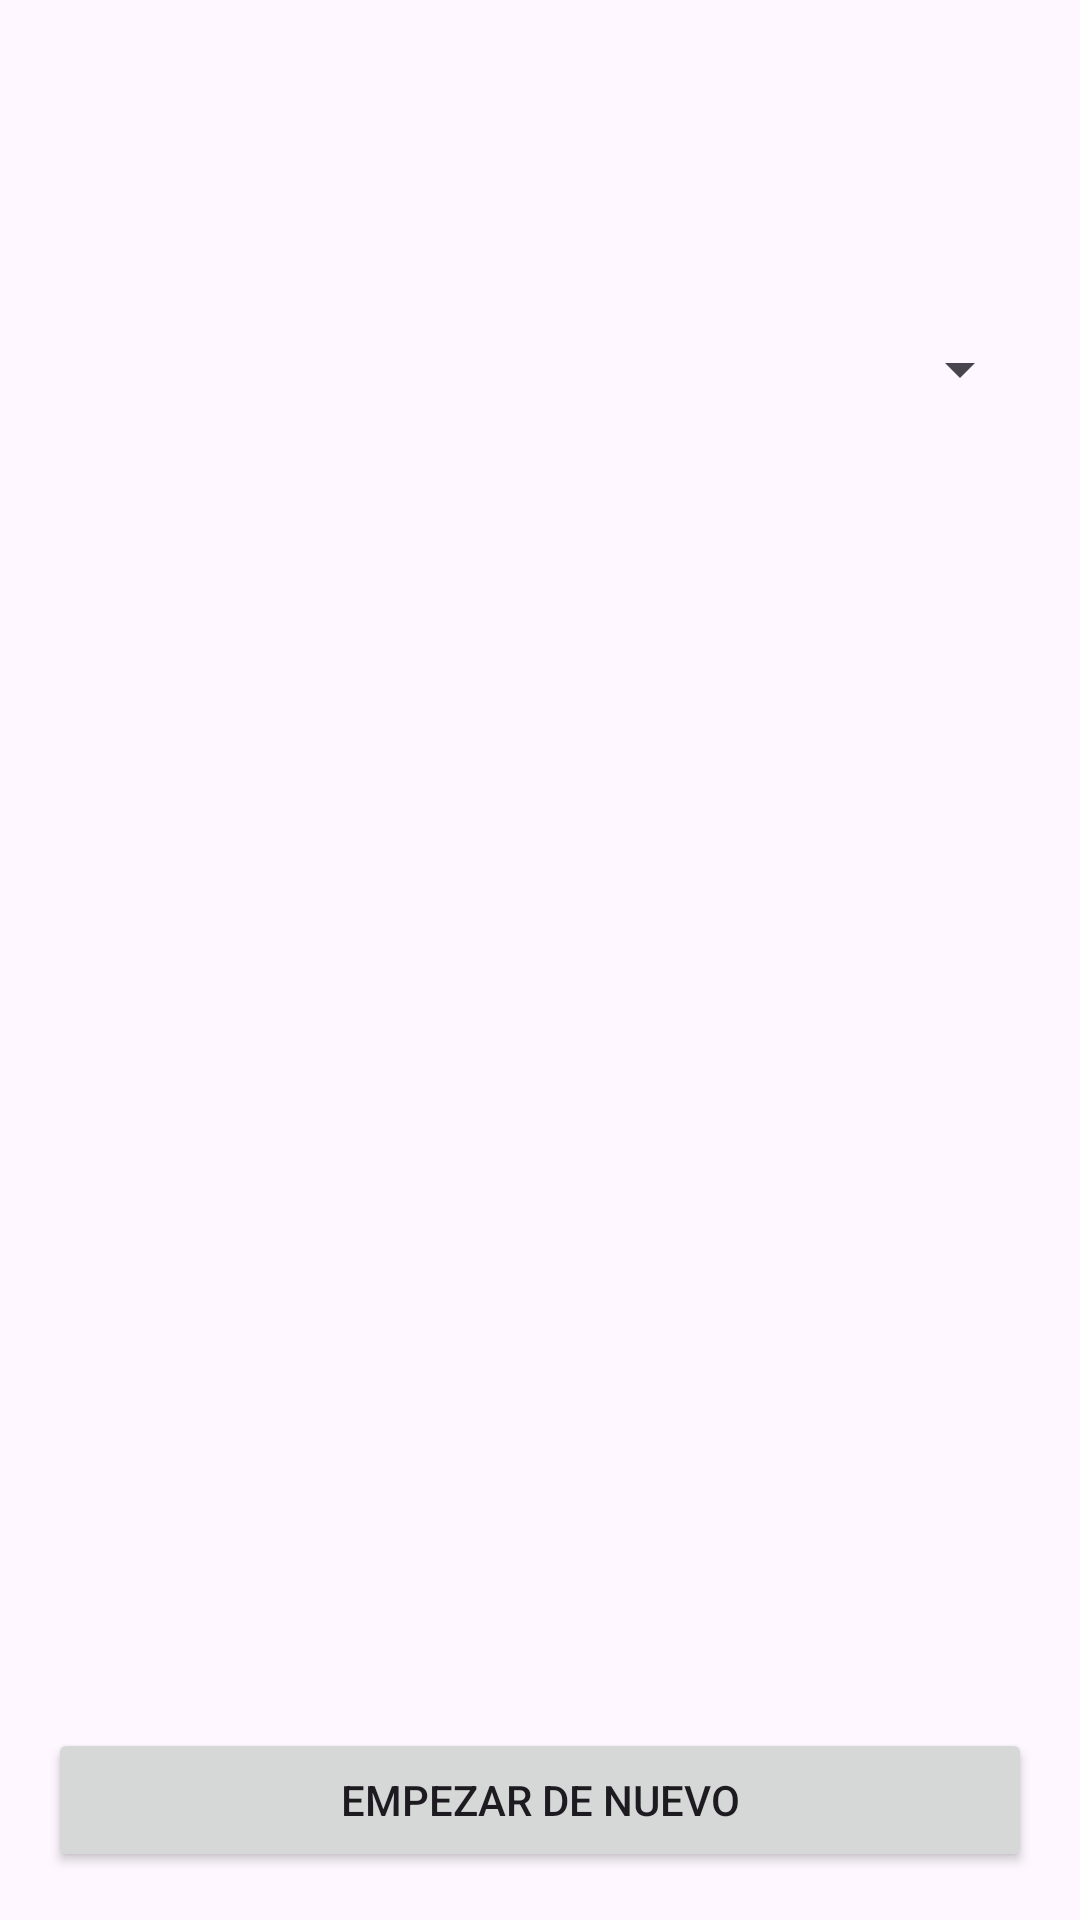

Reconstruct the res/layout file that produces this screen, plus the resources it refers to.
<!-- AndroidManifest.xml: application theme Theme.Practica1 -->
<!-- res/layout/activity_main_spinner.xml -->
<?xml version="1.0" encoding="utf-8"?>
<androidx.constraintlayout.widget.ConstraintLayout
    xmlns:android="http://schemas.android.com/apk/res/android"
    xmlns:app="http://schemas.android.com/apk/res-auto"
    xmlns:tools="http://schemas.android.com/tools"
    android:id="@+id/main"
    android:layout_width="match_parent"
    android:layout_height="match_parent"
    tools:context=".MainActivity">

    <TextView
        android:id="@+id/tvProgress"
        android:layout_width="wrap_content"
        android:layout_height="wrap_content"
        android:layout_marginStart="16dp"
        android:layout_marginTop="16dp"
        android:textSize="16sp"
        app:layout_constraintStart_toStartOf="parent"
        app:layout_constraintTop_toTopOf="parent" />

    <TextView
        android:id="@+id/tvScore"
        android:layout_width="wrap_content"
        android:layout_height="wrap_content"
        android:layout_marginTop="16dp"
        android:layout_marginEnd="16dp"
        android:textSize="16sp"
        android:textStyle="bold"
        app:layout_constraintEnd_toEndOf="parent"
        app:layout_constraintTop_toTopOf="parent" />

    <TextView
        android:id="@+id/tvQuestion"
        android:layout_width="0dp"
        android:layout_height="wrap_content"
        android:layout_margin="16dp"
        android:textSize="22sp"
        android:textStyle="bold"
        app:layout_constraintEnd_toEndOf="parent"
        app:layout_constraintStart_toStartOf="parent"
        app:layout_constraintTop_toBottomOf="@id/tvProgress" />

    <Spinner
        android:id="@+id/spOptions"
        android:layout_width="0dp"
        android:layout_height="48dp"
        android:layout_margin="16dp"
        app:layout_constraintEnd_toEndOf="parent"
        app:layout_constraintStart_toStartOf="parent"
        app:layout_constraintTop_toBottomOf="@id/tvQuestion" />

    <Button
        android:id="@+id/btnRestart"
        android:layout_width="0dp"
        android:layout_height="wrap_content"
        android:layout_margin="16dp"
        android:onClick="onRestartClicked"
        android:text="@string/restart"
        app:layout_constraintBottom_toBottomOf="parent"
        app:layout_constraintEnd_toEndOf="parent"
        app:layout_constraintStart_toStartOf="parent" />

</androidx.constraintlayout.widget.ConstraintLayout>
<!-- resources referenced by this layout -->
<resources>
  <string name="restart">Empezar de nuevo</string>
  <style name="Theme.Practica1" parent="Base.Theme.Practica1" />
  <style name="Base.Theme.Practica1" parent="Theme.Material3.DayNight.NoActionBar">
      
      
    </style>
</resources>
